9-way image classification set "FabricDefectDataset" from GitHub (ApurvArc/Textile-Defect-Detection); label vocabulary: broken stitch, defect free, hole, horizontal defect, lines, needle mark, pinched fabric, stain, vertical defect.

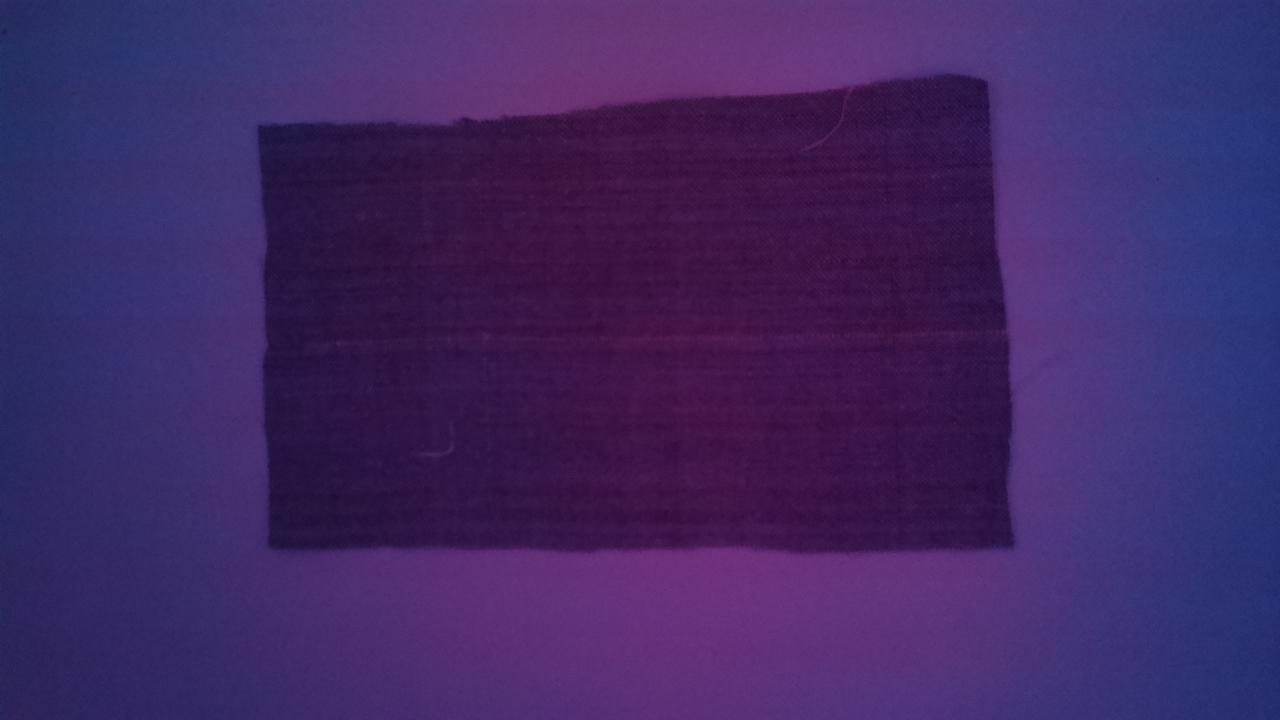
Label: lines

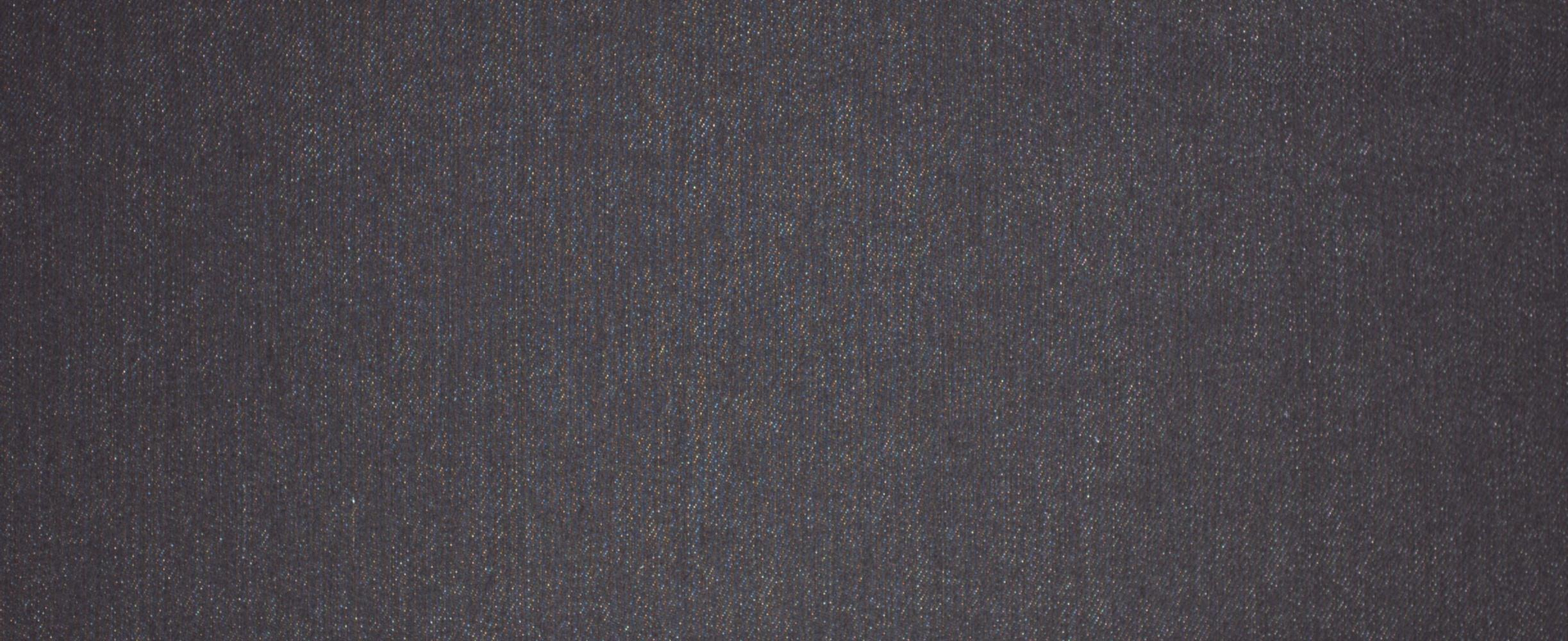
Label: defect free

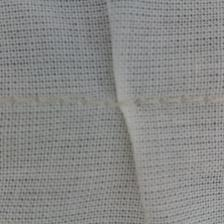
Label: pinched fabric

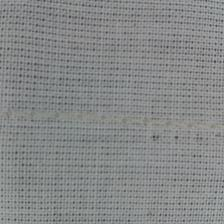
Label: needle mark

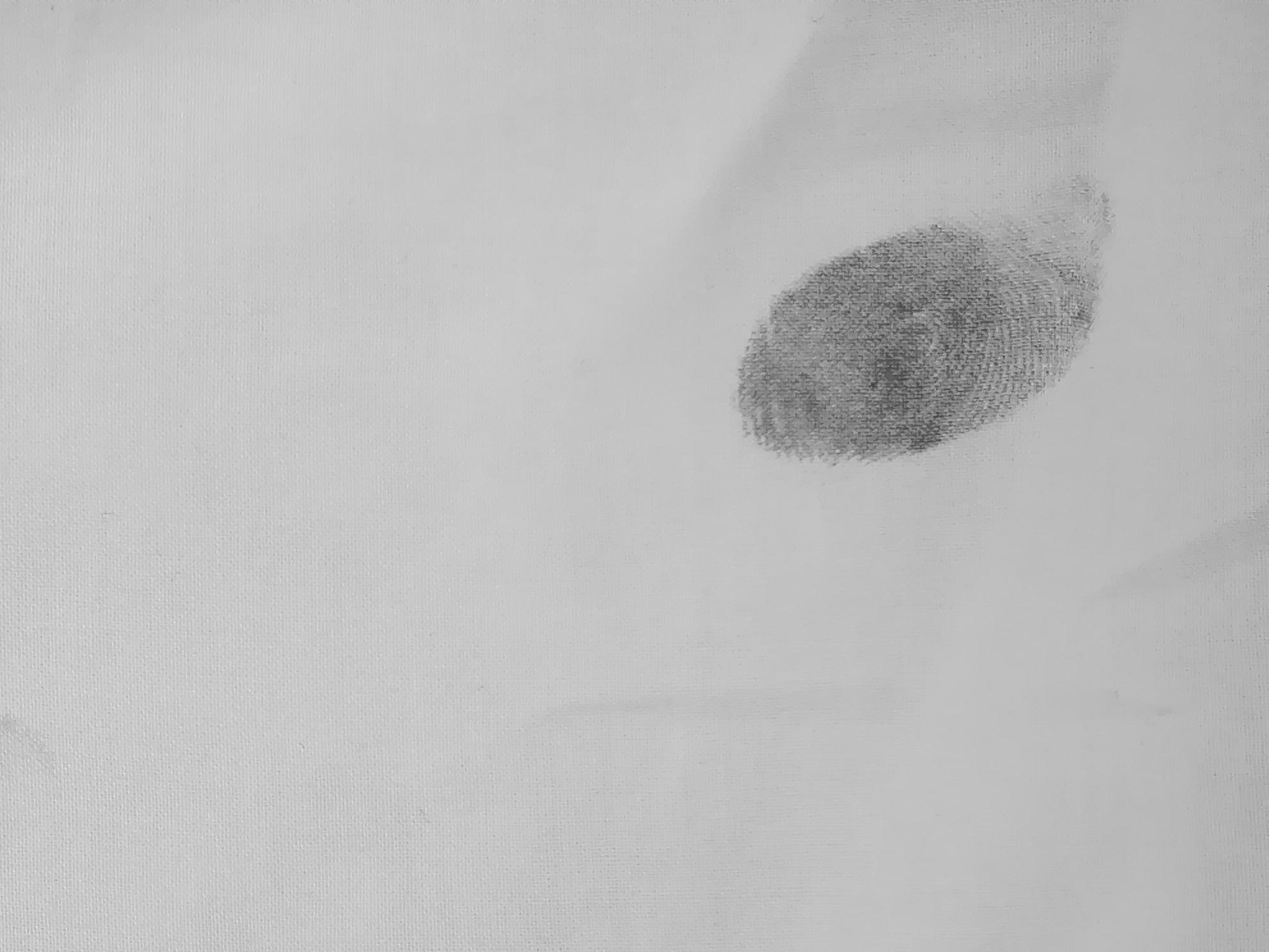
Label: stain

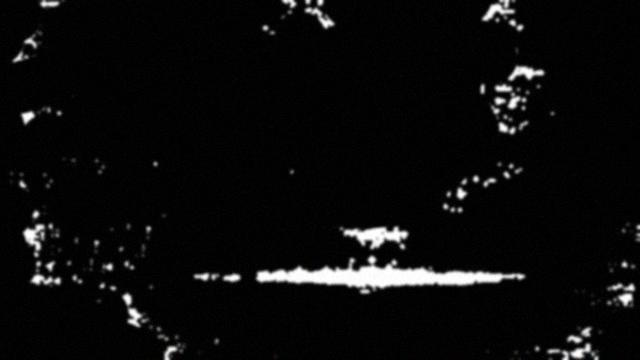
Label: horizontal defect
